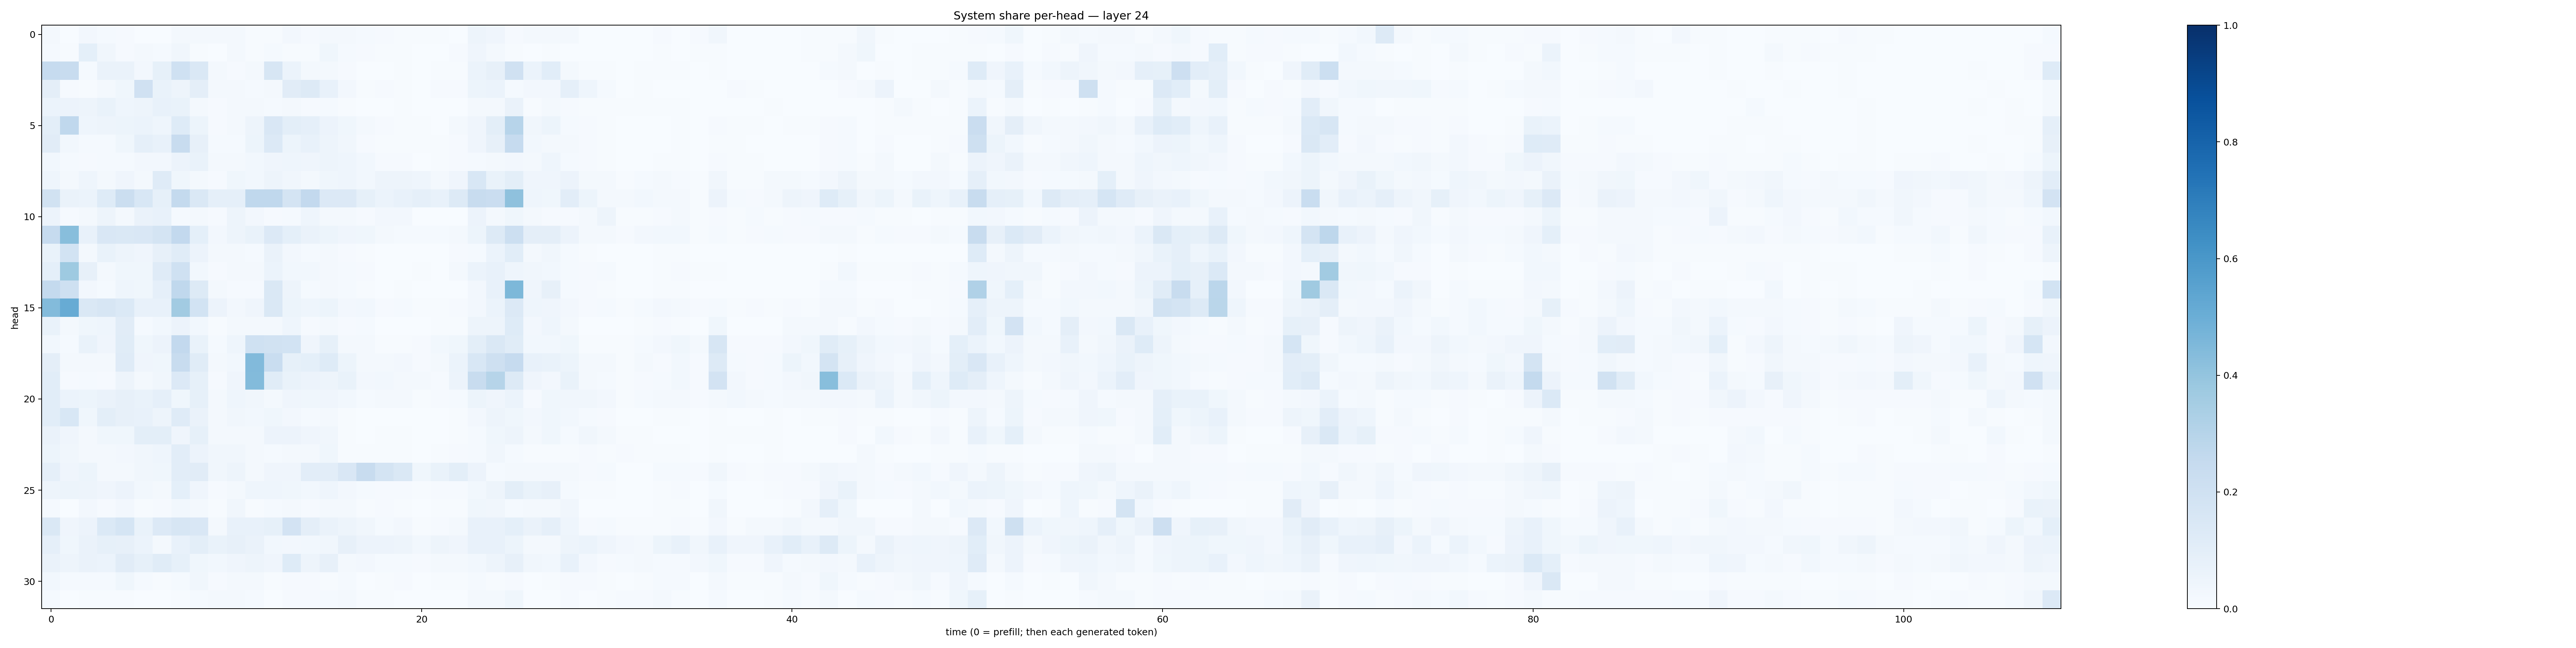

Values plotted in this chart, from the file beside it:
0.020129656, 0.0034704965, 0.02646646, 0.011865562, 0.010676586, 0.001818787, 0.001980495, 0.016367022, 0.020692825, 0.020088797, 0.023401625, 0.0063131955, 0.0050878637, 0.025504375, 0.010933547, 0.017960932, 0.019004766, 0.013168242, 0.008342301, 0.006144921, 0.0072570792, 0.0071135364, 0.0023281765, 0.04826141
0.0156, 0.00644, 0.09017, 0.03411, 0.01153, 0.02266, 0.01264, 0.03199, 0.005258, 0.00207, 0.02325, 0.007294, 0.01508, 0.005611, 0.00396, 0.03639, 0.01224, 0.007955, 0.006298, 0.005183, 0.00346, 0.003731, 0.009017, 0.03979
0.2485, 0.2402, 0.01412, 0.06426, 0.0651, 0.02658, 0.08419, 0.202, 0.1478, 0.02277, 0.008006, 0.02234, 0.1613, 0.06158, 0.01666, 0.02141, 0.009784, 0.003301, 0.001851, 0.005912, 0.002373, 0.006153, 0.004877, 0.06169
0.09434, 0.008552, 0.004772, 0.01691, 0.03803, 0.1965, 0.06717, 0.04749, 0.09394, 0.02267, 0.02047, 0.01485, 0.0177, 0.1099, 0.1285, 0.07595, 0.02602, 0.007025, 0.01099, 0.005508, 0.002025, 0.008626, 0.01101, 0.05106
0.05889, 0.05811, 0.04999, 0.06654, 0.04432, 0.04783, 0.07601, 0.06675, 0.01847, 0.00908, 0.02336, 0.02058, 0.01225, 0.02127, 0.01048, 0.01397, 0.004974, 0.002603, 0.003667, 0.004355, 0.001815, 0.001623, 0.001618, 0.01883
0.09874, 0.2678, 0.04302, 0.04725, 0.05155, 0.06094, 0.04494, 0.1232, 0.05215, 0.008631, 0.02007, 0.04924, 0.1495, 0.09806, 0.08878, 0.05707, 0.03823, 0.01593, 0.01008, 0.006863, 0.004105, 0.003034, 0.01923, 0.03933
0.1125, 0.03053, 0.01505, 0.01289, 0.03577, 0.08974, 0.07713, 0.2414, 0.07982, 0.01346, 0.01333, 0.05346, 0.1334, 0.05401, 0.07072, 0.04753, 0.0332, 0.009567, 0.006863, 0.003979, 0.007122, 0.005055, 0.01169, 0.04194
0.02764, 0.01291, 0.01114, 0.01324, 0.01395, 0.02561, 0.02643, 0.0575, 0.06683, 0.01747, 0.01736, 0.02911, 0.04073, 0.04334, 0.04266, 0.0506, 0.04488, 0.02767, 0.008787, 0.009452, 0.003693, 0.007788, 0.008932, 0.01417
0.04582, 0.01639, 0.0444, 0.02328, 0.04066, 0.0227, 0.119, 0.03774, 0.02342, 0.01085, 0.03651, 0.02803, 0.04864, 0.03472, 0.0225, 0.03887, 0.04584, 0.03118, 0.04831, 0.05021, 0.04499, 0.01987, 0.04219, 0.1551
0.1927, 0.06581, 0.06014, 0.1223, 0.2228, 0.1551, 0.08326, 0.256, 0.1415, 0.08765, 0.08921, 0.2678, 0.2669, 0.176, 0.259, 0.1341, 0.1366, 0.08582, 0.06218, 0.07379, 0.08878, 0.07683, 0.1308, 0.2382
0.05836, 0.009273, 0.02024, 0.04707, 0.01757, 0.06523, 0.07615, 0.01458, 0.01748, 0.008574, 0.0485, 0.02445, 0.01136, 0.01458, 0.0464, 0.02156, 0.01583, 0.009269, 0.02402, 0.02346, 0.002315, 0.001894, 0.003637, 0.05578
0.2491, 0.4269, 0.0768, 0.1513, 0.1409, 0.1488, 0.1766, 0.2583, 0.09362, 0.02393, 0.04825, 0.06672, 0.1347, 0.09243, 0.06585, 0.05435, 0.04024, 0.03571, 0.01784, 0.01384, 0.0127, 0.01365, 0.02117, 0.0521
0.06825, 0.1853, 0.02189, 0.06705, 0.04804, 0.04122, 0.07827, 0.1158, 0.05649, 0.01849, 0.0182, 0.0134, 0.06535, 0.02438, 0.01477, 0.02125, 0.01128, 0.005483, 0.003582, 0.003156, 0.001539, 0.002108, 0.008075, 0.01326
0.09158, 0.372, 0.07881, 0.01764, 0.0385, 0.03663, 0.1185, 0.2008, 0.02977, 0.008722, 0.01691, 0.01738, 0.0594, 0.03066, 0.0284, 0.01873, 0.01361, 0.01118, 0.00334, 0.003259, 0.004519, 0.001808, 0.01588, 0.05899
0.2577, 0.2083, 0.02619, 0.01485, 0.04398, 0.03687, 0.0889, 0.2686, 0.1293, 0.01782, 0.01167, 0.00864, 0.1428, 0.04868, 0.01415, 0.023, 0.01364, 0.004835, 0.003082, 0.005203, 0.001627, 0.00189, 0.002791, 0.02443
0.4392, 0.5095, 0.1448, 0.1568, 0.14, 0.07175, 0.07302, 0.3621, 0.1875, 0.05548, 0.02611, 0.0427, 0.1463, 0.05334, 0.04299, 0.05334, 0.02369, 0.02756, 0.01111, 0.01402, 0.005952, 0.006493, 0.01038, 0.02571
0.06692, 0.018, 0.03626, 0.04392, 0.1102, 0.01265, 0.02874, 0.05475, 0.02847, 0.004692, 0.02226, 0.01964, 0.01773, 0.04651, 0.01154, 0.01996, 0.01042, 0.0123, 0.00387, 0.001732, 0.003887, 0.007387, 0.005188, 0.05008
0.02991, 0.0121, 0.06798, 0.0401, 0.1169, 0.03877, 0.05749, 0.2612, 0.06922, 0.01409, 0.04681, 0.203, 0.1885, 0.1871, 0.0412, 0.08289, 0.02225, 0.01705, 0.005107, 0.005592, 0.01148, 0.02823, 0.03779, 0.1001
0.09689, 0.02124, 0.01817, 0.01918, 0.1203, 0.04246, 0.03853, 0.2415, 0.1141, 0.01803, 0.03032, 0.4448, 0.2309, 0.08367, 0.09107, 0.1222, 0.05379, 0.02223, 0.01909, 0.02544, 0.009017, 0.01814, 0.06112, 0.1542
0.1087, 0.01113, 0.01453, 0.01132, 0.0507, 0.02115, 0.03439, 0.1354, 0.08471, 0.01117, 0.04192, 0.4399, 0.1141, 0.06867, 0.05737, 0.05012, 0.07011, 0.02456, 0.02967, 0.02342, 0.02018, 0.01109, 0.05572, 0.2408
0.1058, 0.06196, 0.05346, 0.06518, 0.082, 0.0667, 0.08678, 0.03582, 0.08562, 0.02299, 0.04585, 0.0321, 0.02095, 0.03953, 0.03776, 0.04292, 0.02847, 0.0141, 0.01741, 0.0159, 0.006795, 0.008816, 0.01212, 0.0516
0.1077, 0.1558, 0.03615, 0.09932, 0.07907, 0.07188, 0.05051, 0.1205, 0.06381, 0.02071, 0.03359, 0.02922, 0.03578, 0.02635, 0.01478, 0.01824, 0.006565, 0.003072, 0.002596, 0.002095, 0.00156, 0.002465, 0.006111, 0.02618
0.06359, 0.04233, 0.01671, 0.03647, 0.03719, 0.09905, 0.09779, 0.04156, 0.08251, 0.01658, 0.02269, 0.02327, 0.05487, 0.05742, 0.04122, 0.03289, 0.005539, 0.003547, 0.003959, 0.004088, 0.001679, 0.002256, 0.005029, 0.01214
0.05372, 0.03484, 0.01916, 0.01614, 0.02562, 0.03248, 0.04437, 0.1036, 0.0569, 0.03157, 0.03489, 0.02126, 0.01416, 0.01857, 0.02027, 0.03801, 0.004962, 0.004098, 0.007637, 0.004902, 0.003786, 0.004723, 0.01155, 0.01185
0.08886, 0.04074, 0.05236, 0.0195, 0.01721, 0.03176, 0.03799, 0.1047, 0.1131, 0.03502, 0.04757, 0.01752, 0.03976, 0.03957, 0.1051, 0.1048, 0.1488, 0.2369, 0.1769, 0.1445, 0.0358, 0.06902, 0.0994, 0.05673
0.05065, 0.05185, 0.04819, 0.04056, 0.05778, 0.03079, 0.01704, 0.09276, 0.03953, 0.008655, 0.02291, 0.0459, 0.04386, 0.03604, 0.02865, 0.04455, 0.02532, 0.01362, 0.007954, 0.01061, 0.006116, 0.01086, 0.01096, 0.03047
0.01268, 0.00149, 0.02495, 0.01106, 0.02579, 0.005833, 0.01021, 0.02747, 0.01697, 0.006316, 0.0339, 0.004457, 0.0148, 0.01826, 0.008008, 0.01684, 0.01694, 0.007136, 0.01094, 0.007546, 0.001305, 0.004849, 0.00491, 0.03663
0.1467, 0.04016, 0.05672, 0.1372, 0.1695, 0.06665, 0.1363, 0.1638, 0.1489, 0.02247, 0.07309, 0.07388, 0.08397, 0.1818, 0.09388, 0.06473, 0.04747, 0.03455, 0.0155, 0.02618, 0.006394, 0.008907, 0.02098, 0.07122
0.0875, 0.03877, 0.06263, 0.0855, 0.07887, 0.06068, 0.02158, 0.07048, 0.09966, 0.07017, 0.08202, 0.06594, 0.02969, 0.02665, 0.02945, 0.03363, 0.08065, 0.05829, 0.05596, 0.04828, 0.02882, 0.05044, 0.04264, 0.07125
0.06525, 0.0493, 0.06537, 0.06222, 0.1125, 0.08293, 0.1157, 0.08439, 0.03851, 0.02737, 0.04132, 0.04855, 0.04082, 0.1235, 0.04921, 0.07895, 0.01745, 0.0245, 0.01261, 0.01275, 0.009513, 0.02194, 0.01675, 0.03012
0.03067, 0.01188, 0.01445, 0.01553, 0.03561, 0.0156, 0.005194, 0.01238, 0.03411, 0.007907, 0.01984, 0.02116, 0.005153, 0.007991, 0.00896, 0.005708, 0.0122, 0.00314, 0.00646, 0.008801, 0.003544, 0.005713, 0.007094, 0.01428
0.01472, 0.003364, 0.007547, 0.004345, 0.00574, 0.001389, 0.001862, 0.004868, 0.01411, 0.01658, 0.02125, 0.01188, 0.003262, 0.01119, 0.007972, 0.01474, 0.0173, 0.006878, 0.005747, 0.003669, 0.001661, 0.003129, 0.002074, 0.01694
